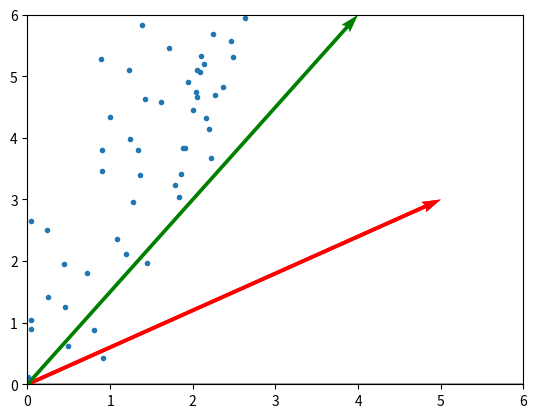

This chart was generated by the following Python code: (Note: this script raises an exception after producing the figure.)
#No other imports are allowed !!!
import numpy as np
import matplotlib.pyplot as plt
import pandas as pd

#utility function, please don't alter this
def plot_vectors(vectors, cols, alpha=1):
    """
    Plot set of vectors.
    Parameters
    ----------
    vectors : array-like
        Coordinates of the vectors to plot. Each vectors is in an array. For
        instance: [[1, 3], [2, 2]] can be used to plot 2 vectors.
    cols : array-like
        Colors of the vectors. For instance: ['green', 'red'] will display the
        first vector in green and the second in red.
    alpha : float
        Opacity of vectors
    Returns:
    fig : instance of matplotlib.figure.Figure
        The figure of the vectors
    """
    plt.axvline(x=0, color='#A9A9A9', zorder=0)
    plt.axhline(y=0, color='#A9A9A9', zorder=0)

    for i in range(len(vectors)):
        if (isinstance(alpha, list)):
            alpha_i = alpha[i]
        else:
            alpha_i = alpha
        x = np.concatenate([[0,0],vectors[i]])
        plt.quiver([x[0]],
                   [x[1]],
                   [x[2]],
                   [x[3]],
                   angles='xy', scale_units='xy', scale=1, color=cols[i],
                  alpha=alpha_i)

A = np.array([[1, 3], [2, 6]])
print(A)
print(A.shape)

v = np.array([[5], [3]])
print(v)
print(v.shape)

#plotting the vector v with color red
plot_vectors([v.flatten()],['red'])
plt.ylim(0, 6)
plt.xlim(0, 6)
plt.show()

#write code for to apply a matrix A to a vector v, return the new vector
# remember to replace the default return value

def apply_linear_transform(v,A):
    '''
    Write your code here
    
    '''
    return np.array([[4],[6]])

#code for plotting the new vector and the old vector
transformed_vector = apply_linear_transform(v,A)
plot_vectors([v.flatten(), transformed_vector.flatten()],cols=['red','green'])
plt.ylim(0, 6)
plt.xlim(0, 6)
plt.show()

def find_eigen_decomposition(matrix):
    '''
    use numpy to find the eigen decomposition of the matrix
    returns eigenValues and the eigenVectors
    '''
    eigenValues = None
    eigenVectors = None
    return eigenValues, eigenVectors

def verify_eigen_decomposition(matrix,eigen_values,eigen_vectors):
    
    '''
    verifies the eigen decomposition property of matrix
    return true if values match else returns false
    '''
    reconstructed_matrix = None
    return reconstructed_matrix == matrix

#let's use some simulated data to find the eigendecomposition and verify the property

matrix = np.array([[5., 1.],[3., 3.]])
eigen_values, eigen_vectors = find_eigen_decomposition(matrix)
result = verify_eigen_decomposition(matrix,eigen_values, eigen_vectors)
print(result)

#This is a 2D dataset which will help you visualize PCA
#you will implement PCA on other dataset
#you can use this sample data to visualize if your PCA works fine or not

x = 5*np.random.rand(100)
y = 2*x + 1 + np.random.randn(100)

#the two dimensions of our dataset
x = x.reshape(100, 1)
y = y.reshape(100, 1)

#The dataset matrix
X = np.hstack([x, y])

#let's plot the dataset and see how it looks like
plt.plot(X[:,0],X[:,1],'.')
plt.show()

def center(X):
    '''
    function to center the data
    modify the return value to return the modified matrix
    '''
    return None

def find_covariance_matrix(X):
    '''
    Find the covariance matrix of X
    Return the final matrix
    '''
    
    return None

X_centered = center(X)
covariance = find_covariance_matrix(X_centered)
eigenVals, eigenVecs = find_eigen_decomposition(covariance)


plot_vectors(eigenVecs.T, ['red', 'blue'])
plt.plot(X_centered[:,0], X_centered[:,1], '*')
plt.xlim(-3, 3)
plt.ylim(-3, 3)
plt.show()

def visualize_pca():
    '''
    using X_centered, eigenValues, eigenVecs as obtained above
    apply pca on X_centered and chose the principal component
    return the new matrix
    '''
    
    return None

#visualize the transformed data
data_transformed = visualize_pca()
plt.plot(np.linspace(0,10,10),data_transformed)

def read_data(name):
    '''
    read the CSV file and return the corresponding numpy array
    '''
    return None

def apply_pca(data):
    '''
    Implement PCA on the dataset and return the transformed dataset
    '''
    transformed_data = None
    return transformed_data